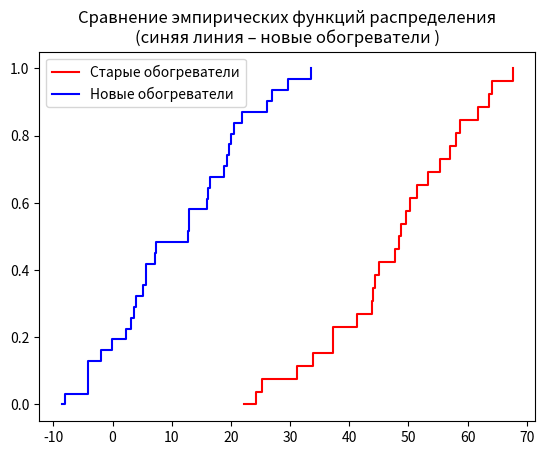

Write Python code to recreate this figure.
import numpy as np
from scipy.stats import norm
import matplotlib.pyplot as plt
# Данные
group1 = [47.7, 48.4, 37.3, 61.7, 49.6, 50.3, 44.3, 58.8, 24.2, 37.3, 44, 57, 64.1, 31.1, 51.5, 48.7, 33.8, 53.3, 55.4, 45, 41.3, 22.2, 25.3, 67.6, 63.6, 43.8, 58]
group2 = [-4.1, 4, 33.5, 3.6, 7.1, -0.1, 16.2, 29.6, 20.1, 5.7, 5.1, -1.9, -8.6, -8.1, 21.8, 12.7, 16.4, 20.6, 19.6, 7.3, 18.8, 27, -4.2, 19.3, 12.9, 12.9, 2.3, 5.7, -4.2, 3.1, 26.1, 16]

# Критерий Вилкоксона
n1 = len(group1)
n2 = len(group2)
print(n1,n2)
ranks = np.concatenate([group1, group2])
ranks = np.argsort(np.argsort(ranks)) + 11
W = n1*(n1+1)/2
print("Сумма рангов 1-й выборки W:", W)
# Параметры нормального распределения
mu_W = n1 * (n1 + n2 + 1) / 2
sigma_W = np.sqrt(n1 * n2 * (n1 + n2 + 1) / 12)
print(mu_W ,sigma_W )
# Вычисление p-value
p_value = norm.pdf((W - mu_W)/sigma_W)
# Уровень значимости
alpha = 0.1
print(f"p-value={p_value}")
# Находим квантиль порядка alpha
quantile = norm.ppf(alpha)

# Находим критическую константу C_alpha
C_alpha = sigma_W  * quantile + mu_W

print("Критическая константа C_alpha:", C_alpha)
plt.figure()
plt.title('Сравнение эмпирических функций распределения\n(синяя линия – новые обогреватели )')
plt.step(np.sort(group1), np.linspace(0, 1, len(group1)),where='post', color='red', label='Старые обогреватели')
plt.step(np.sort(group2), np.linspace(0, 1, len(group2)), where='post', color='blue', label='Новые обогреватели')
plt.legend()
plt.show()
